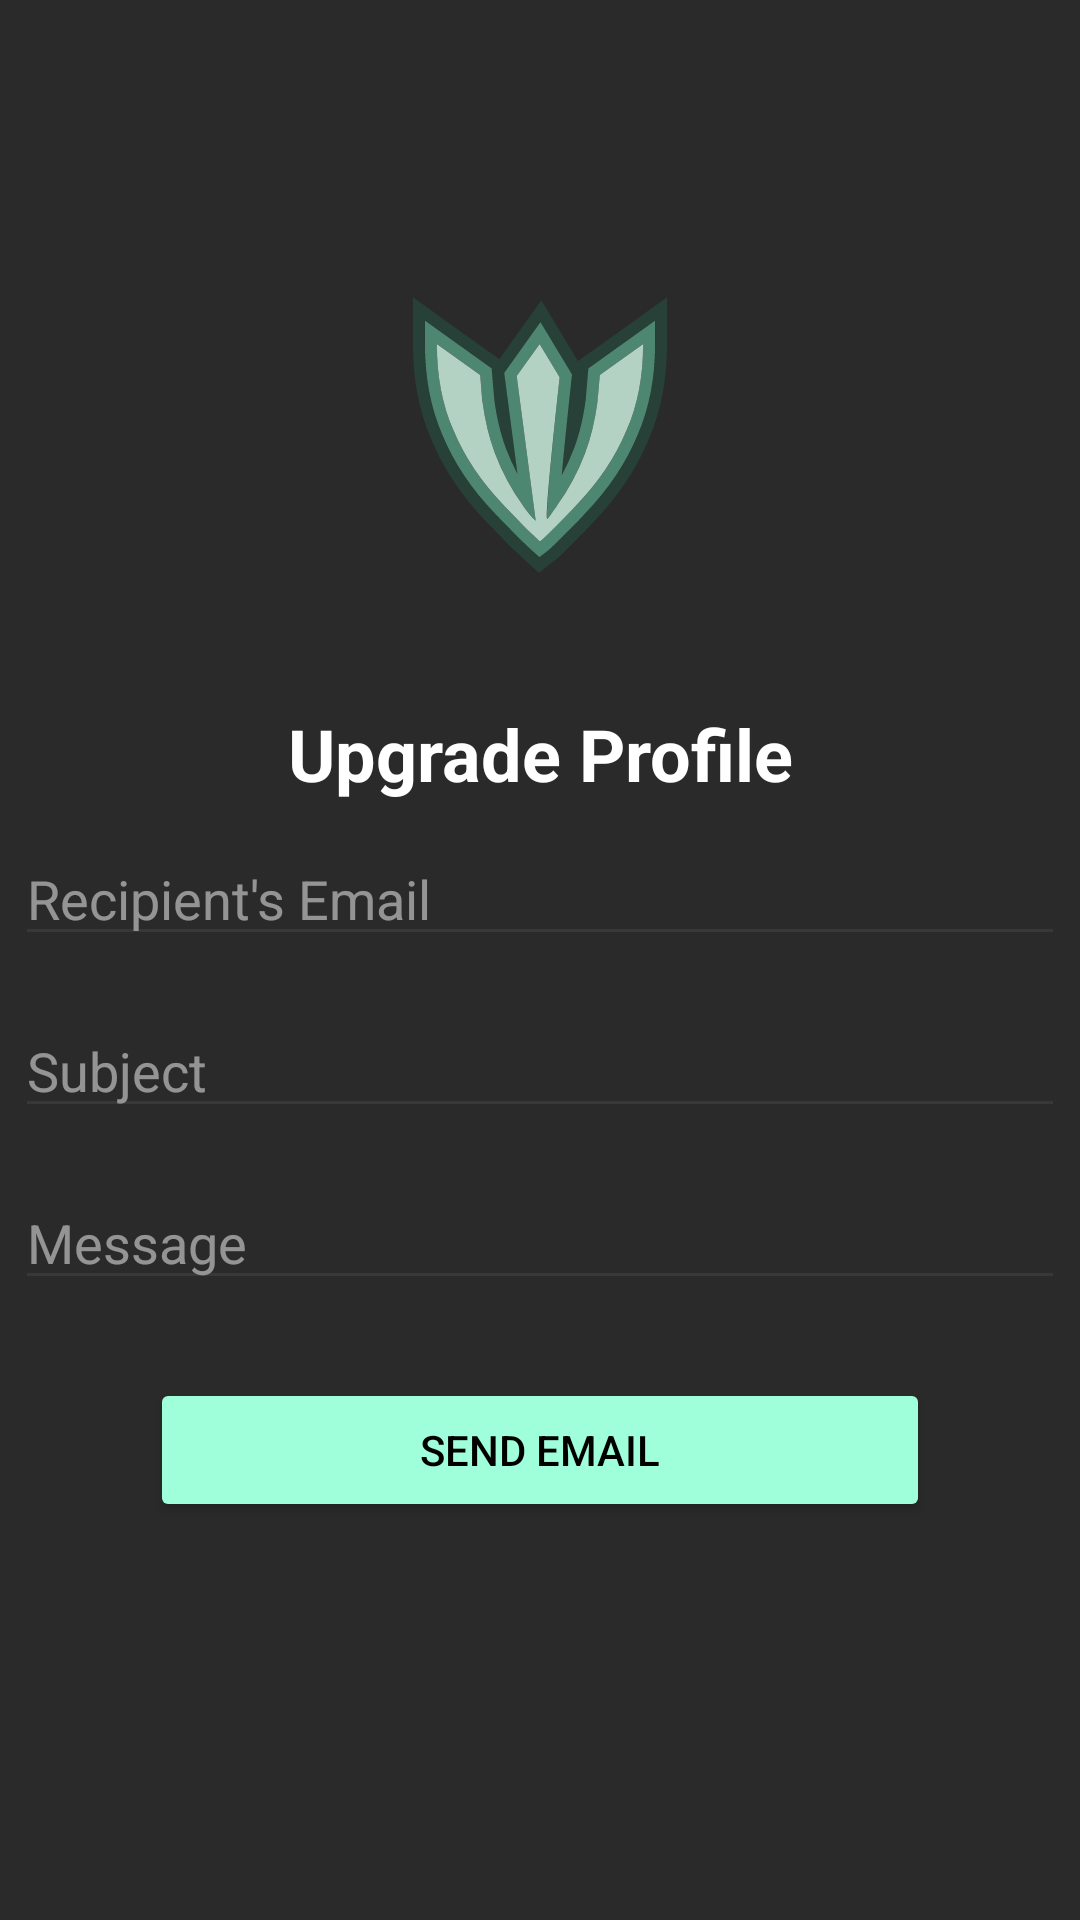

Here is an Android app screen rendered from its layout file. Give the layout XML and the strings, colors and styles it references.
<!-- AndroidManifest.xml: application theme Theme.Warden -->
<!-- res/layout/activity_send_email.xml -->
<?xml version="1.0" encoding="utf-8"?>
<LinearLayout xmlns:android="http://schemas.android.com/apk/res/android"
    xmlns:app="http://schemas.android.com/apk/res-auto"

    android:layout_width="match_parent"
    android:layout_height="match_parent"
    android:background="@color/color6G"
    android:gravity="center"
    android:orientation="vertical">


    <ImageView
        android:id="@+id/loginLogo"
        android:layout_width="match_parent"
        android:layout_height="wrap_content"
        app:srcCompat="@drawable/ic_launcher_foreground" />

    <LinearLayout
        android:layout_width="350dp"
        android:layout_height="350dp"
        android:orientation="vertical">

        <TextView
            android:id="@+id/upgrade"
            android:layout_width="match_parent"
            android:layout_height="wrap_content"
            android:layout_marginBottom="10dp"
            android:text="Upgrade Profile"
            android:textAlignment="center"
            android:textColor="@color/white"
            android:textSize="24dp"
            android:textStyle="bold" />

        <EditText
            android:id="@+id/etEmailAddress"
            android:layout_width="match_parent"
            android:layout_height="wrap_content"
            android:layout_marginBottom="16dp"
            android:alpha="0.5"
            android:ems="10"
            android:hint="Recipient's Email"
            android:inputType="textEmailAddress"
            android:textColor="@color/white"
            android:textColorHint="@color/white" />

        <EditText
            android:id="@+id/etSubject"
            android:layout_width="match_parent"
            android:layout_height="wrap_content"
            android:layout_marginBottom="16dp"
            android:alpha="0.5"
            android:ems="10"
            android:hint="Subject"
            android:inputType="textEmailSubject"
            android:textColor="@color/white"
            android:textColorHint="@color/white" />

        <EditText
            android:lines="3"
            android:id="@+id/etMessage"
            android:layout_width="match_parent"
            android:layout_height="wrap_content"
            android:layout_marginBottom="16dp"
            android:alpha="0.5"
            android:ems="10"
            android:hint="Message"
            android:inputType="textShortMessage"
            android:textColor="@color/white"
            android:textColorHint="@color/white" />

        <Button
            android:id="@+id/emailSendButton"
            android:layout_width="match_parent"
            android:layout_height="wrap_content"
            android:layout_marginHorizontal="45dp"
            android:layout_marginTop="10dp"
            android:layout_marginBottom="16dp"
            android:backgroundTint="@color/color1"
            android:text="Send Email"
            android:textColor="@color/black" />



    </LinearLayout>


</LinearLayout>
<!-- resources referenced by this layout -->
<resources>
  <color name="black">#FF000000</color>
  <color name="color1">#9FFFDB</color>
  <color name="color6G">#2A2A2A</color>
  <color name="white">#FFFFFFFF</color>
  <!-- drawable ic_launcher_foreground: vector/xml drawable (drawable, 4371 chars, omitted) -->
  <style name="Theme.Warden" parent="Theme.Material3.Light.NoActionBar">
          <item name="colorPrimary">@color/color6G</item>
      </style>
</resources>
